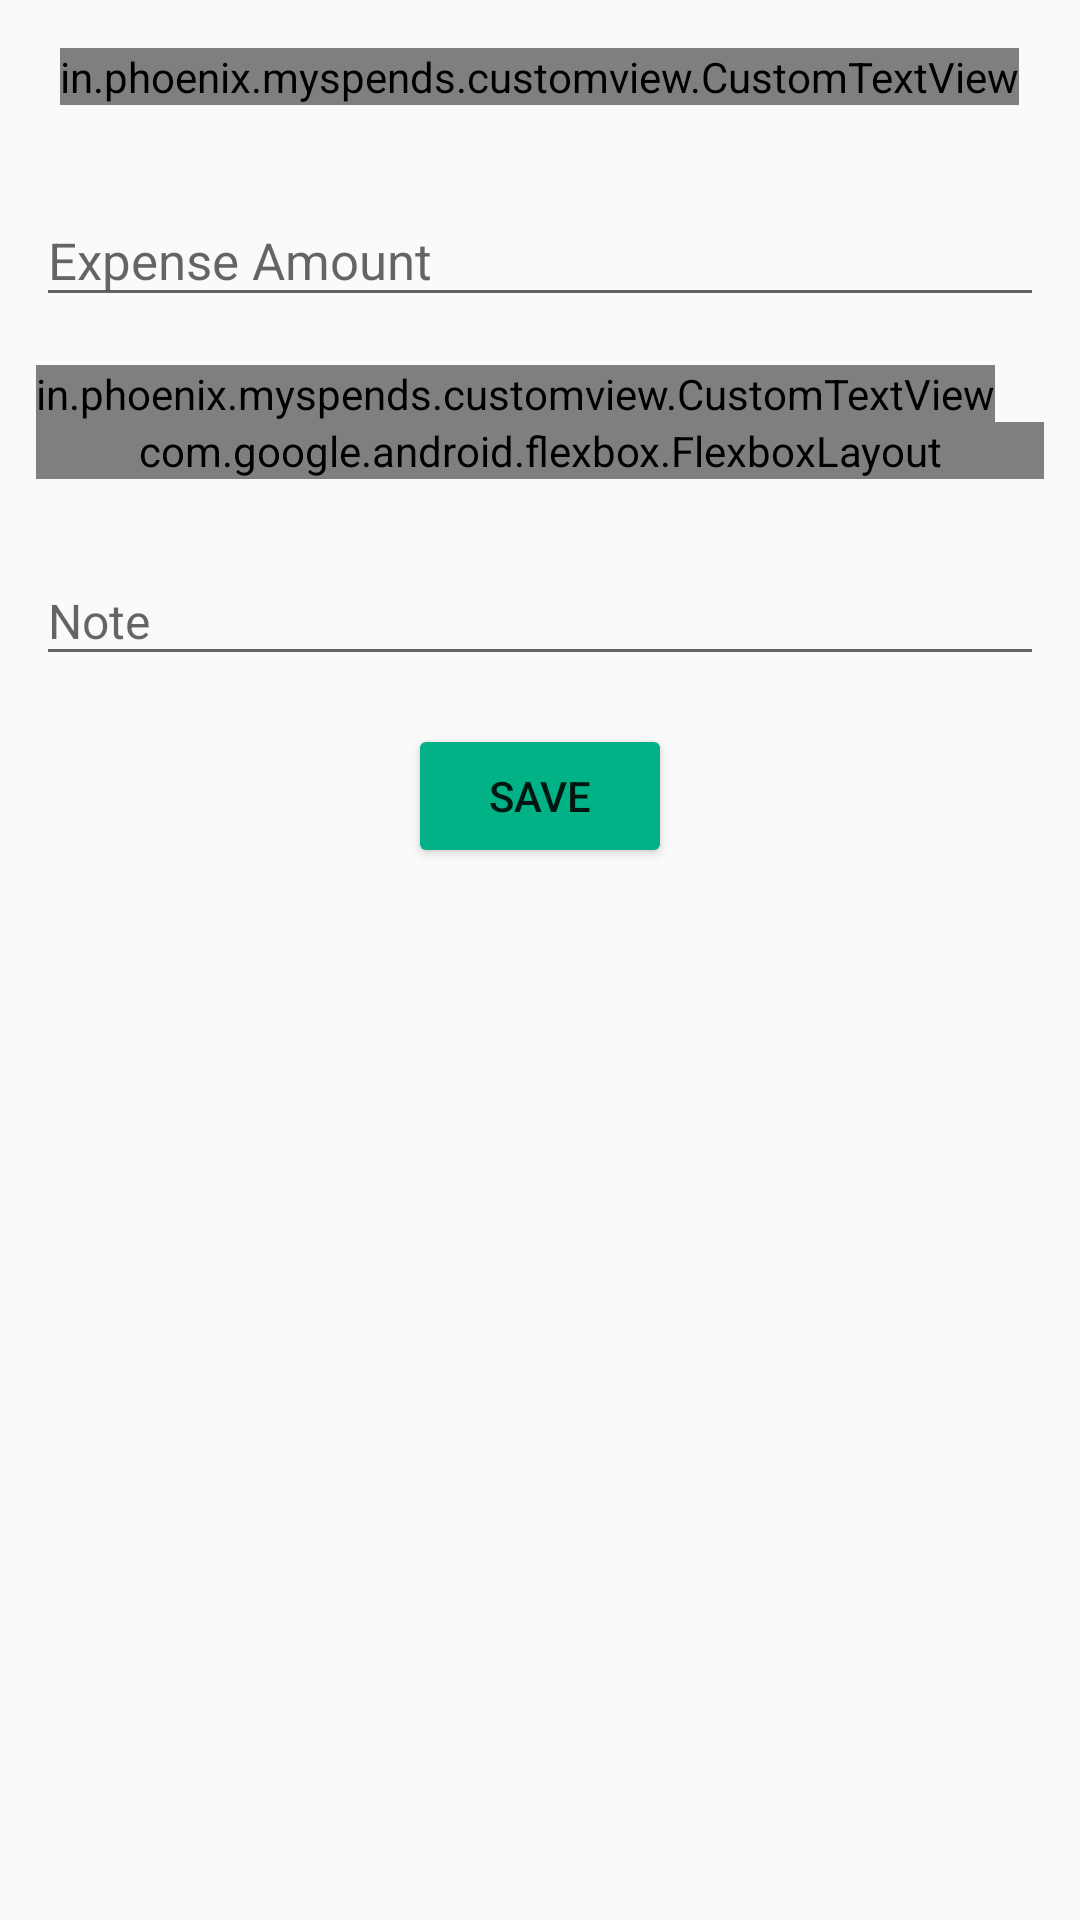

Reconstruct the res/layout file that produces this screen, plus the resources it refers to.
<!-- AndroidManifest.xml: application theme AppTheme -->
<!-- res/layout/fragment_add_expense.xml -->
<android.support.v4.widget.NestedScrollView xmlns:android="http://schemas.android.com/apk/res/android"
    xmlns:tools="http://schemas.android.com/tools"
    xmlns:app="http://schemas.android.com/apk/res-auto"
    android:layout_width="match_parent"
    android:layout_height="match_parent"
    tools:context="in.phoenix.myspends.ui.fragment.AddExpenseFragment">

    <LinearLayout
        android:layout_width="match_parent"
        android:layout_height="wrap_content"
        android:orientation="vertical"
        android:layout_marginLeft="12dp"
        android:layout_marginRight="12dp"
        android:layout_marginStart="12dp"
        android:layout_marginEnd="12dp">

        <in.phoenix.myspends.customview.CustomTextView
            android:id="@+id/fae_textview_expense_date"
            android:layout_width="wrap_content"
            android:layout_height="wrap_content"
            android:textSize="18sp"
            android:layout_marginTop="16dp"
            android:text="Expense for 31 Jan 2017"
            android:textColor="@color/colorPrimary"
            android:layout_gravity="center_horizontal"
            app:fontName="@string/font_noto_sans" />

        <android.support.design.widget.TextInputLayout
            android:id="@+id/fae_til_expense_amount"
            android:layout_width="match_parent"
            android:layout_height="wrap_content"
            android:hint="Expense Amount"
            android:layout_marginTop="20dp">

            <android.support.design.widget.TextInputEditText
                android:id="@+id/fae_tiedittext_expense_amount"
                android:layout_width="match_parent"
                android:layout_height="wrap_content"
                android:maxLines="1"
                android:inputType="numberDecimal"
                android:textSize="17sp" />
        </android.support.design.widget.TextInputLayout>

        <in.phoenix.myspends.customview.CustomTextView
            android:layout_width="wrap_content"
            android:layout_height="wrap_content"
            android:text="Paid By:"
            app:fontName="@string/font_noto_sans"
            android:textSize="15sp"
            android:layout_marginTop="16dp" />

        <RadioGroup
            android:id="@+id/fae_radio_group_payment_mode"
            android:layout_width="match_parent"
            android:layout_height="wrap_content"
            android:orientation="vertical">

            <com.google.android.flexbox.FlexboxLayout
                android:id="@+id/fae_fblayout_payment_mode"
                android:layout_width="match_parent"
                android:layout_height="wrap_content"
                app:flexDirection="row"
                app:alignItems="center"
                app:flexWrap="wrap"
                app:alignContent="center">

            </com.google.android.flexbox.FlexboxLayout>

        </RadioGroup>

        <android.support.design.widget.TextInputLayout
            android:id="@+id/fae_til_expense_note"
            android:layout_width="match_parent"
            android:layout_height="wrap_content"
            android:hint="Note"
            android:layout_marginTop="16dp">

            <android.support.design.widget.TextInputEditText
                android:id="@+id/fae_tiedittext_expense_note"
                android:layout_width="match_parent"
                android:layout_height="wrap_content"
                android:maxLength="80"
                android:textSize="16sp"
                android:inputType="textCapSentences"
                android:imeOptions="actionDone" />
        </android.support.design.widget.TextInputLayout>

        <android.support.v7.widget.AppCompatButton
            android:id="@+id/fae_button_save"
            android:layout_width="wrap_content"
            android:layout_height="wrap_content"
            android:text="@string/save"
            android:layout_gravity="center_horizontal"
            android:layout_marginTop="16dp"
            android:paddingLeft="16dp"
            android:paddingRight="16dp"
            android:layout_marginBottom="16dp" />

    </LinearLayout>

</android.support.v4.widget.NestedScrollView>
<!-- resources referenced by this layout -->
<resources>
  <color name="colorPrimary">#FF5722</color>
  <string name="save">Save</string>
  <style name="AppTheme" parent="Theme.AppCompat.Light.NoActionBar">
          
          <item name="colorPrimary">@color/colorPrimary</item>
          <item name="colorPrimaryDark">@color/colorPrimaryDark</item>
          <item name="colorAccent">@color/colorAccent</item>
  
          <item name="android:actionOverflowButtonStyle">@style/ActionButtonOverflow</item>
          
          <item name="actionOverflowButtonStyle">@style/ActionButtonOverflow</item>
  
          <item name="android:colorButtonNormal">@color/colorAccent</item>
          <item name="colorButtonNormal">@color/colorAccent</item>
          
          <item name="android:windowAnimationStyle">@style/CustomTransition</item>
      </style>
  <color name="colorPrimaryDark">#E64A19</color>
  <color name="colorAccent">#00B286</color>
  <style name="ActionButtonOverflow" parent="@style/Widget.AppCompat.ActionButton.Overflow">
          <item name="android:src">@drawable/ic_more_vert_white_24dp</item>
      </style>
  <style name="CustomTransition" parent="@android:style/Animation.Activity">
          
  
          
          
  
          
          
  
          <item name="android:activityOpenEnterAnimation">@anim/slide_from_right</item>
          <item name="android:activityOpenExitAnimation">@anim/slide_out_left</item>
          <item name="android:activityCloseExitAnimation">@anim/slide_out_right</item>
          <item name="android:activityCloseEnterAnimation">@anim/slide_from_left</item>
  
          
  
      </style>
</resources>
